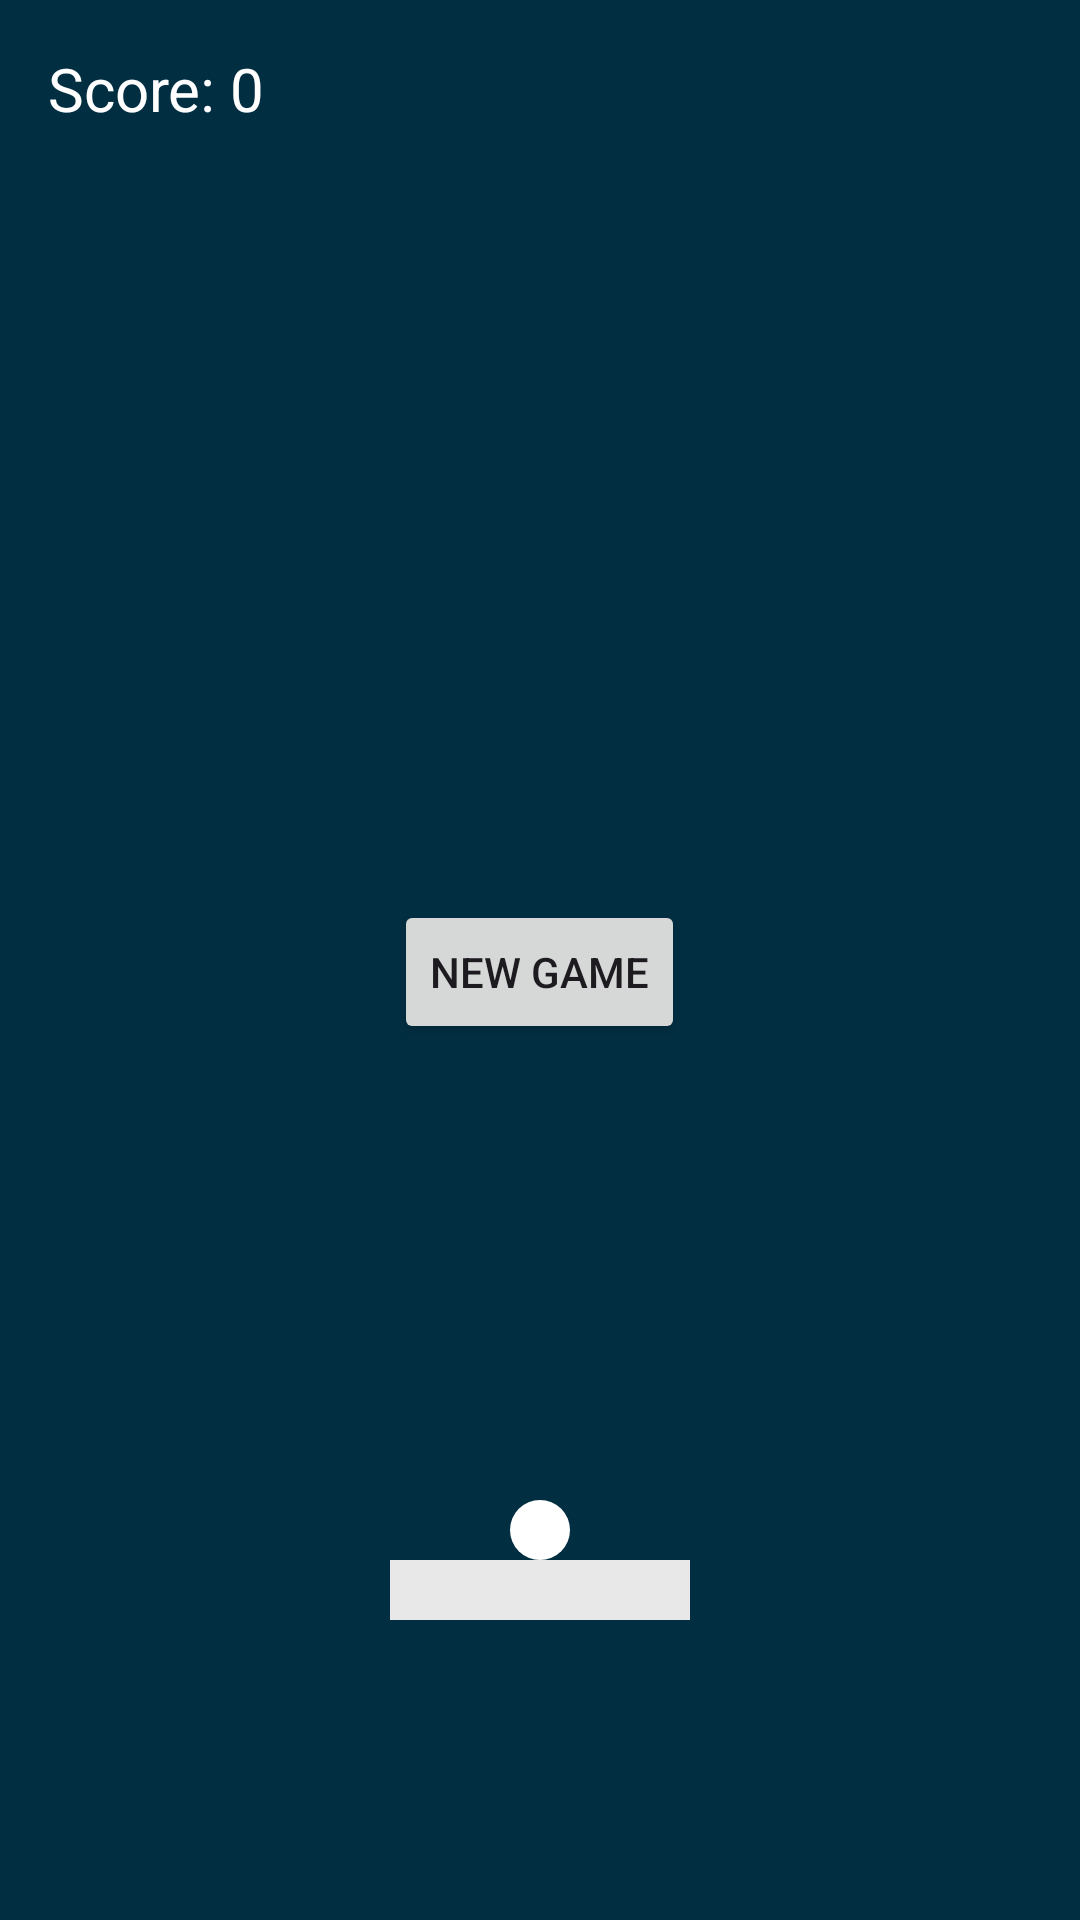

Write the Android layout XML for this screen, with the resource values it uses.
<!-- AndroidManifest.xml: application theme Theme.Gamee -->
<!-- res/layout/activity_game.xml -->
<?xml version="1.0" encoding="utf-8"?>
<androidx.constraintlayout.widget.ConstraintLayout xmlns:android="http://schemas.android.com/apk/res/android"
    xmlns:app="http://schemas.android.com/apk/res-auto"
    xmlns:tools="http://schemas.android.com/tools"
    android:id="@+id/container"
    android:layout_width="match_parent"
    android:layout_height="match_parent"
    android:background="#022E42"
    tools:context=".MainActivity">

    <TextView
        android:id="@+id/scoreText"
        android:layout_width="wrap_content"
        android:layout_height="wrap_content"
        android:layout_marginStart="16dp"
        android:layout_marginLeft="16dp"
        android:layout_marginTop="16dp"
        android:layout_marginBottom="57dp"
        android:text="Score: 0"
        android:textColor="@android:color/white"
        android:textSize="20sp"
        app:layout_constraintBottom_toTopOf="@+id/relativeLayout"
        app:layout_constraintStart_toStartOf="parent"
        app:layout_constraintTop_toTopOf="parent" />


    <RelativeLayout
        android:id="@+id/relativeLayout"
        android:layout_width="wrap_content"
        android:layout_height="0dp"
        android:layout_marginBottom="100dp"
        android:background="#022E42"
        app:layout_constraintBottom_toBottomOf="parent"
        app:layout_constraintStart_toStartOf="parent"
        app:layout_constraintTop_toBottomOf="@+id/scoreText">


        <View
            android:id="@+id/paddle"
            android:layout_width="100dp"
            android:layout_height="20dp"
            android:layout_alignParentBottom="true"
            android:layout_centerHorizontal="true"
            android:background="#E8E8E8" />

        <View
            android:id="@+id/ball"
            android:layout_width="20dp"
            android:layout_height="20dp"
            android:layout_above="@id/paddle"
            android:layout_centerHorizontal="true"
            android:background="@drawable/circle_background" />

        <LinearLayout
            android:id="@+id/brickContainer"
            android:layout_width="match_parent"
            android:layout_height="match_parent"
            android:layout_above="@id/ball"
            android:layout_marginBottom="23dp"
            android:orientation="vertical" />

        <Button
            android:id="@+id/newgame"
            android:layout_width="wrap_content"
            android:layout_height="wrap_content"
            android:layout_centerHorizontal="true"
            android:layout_marginTop="200dp"
            android:text="New Game">

        </Button>

    </RelativeLayout>


</androidx.constraintlayout.widget.ConstraintLayout>
<!-- resources referenced by this layout -->
<resources>
  <!-- drawable circle_background (drawable) -->
  <shape xmlns:android="http://schemas.android.com/apk/res/android">
      <solid android:color="@android:color/white"/>
      <corners android:radius="10dp"/>
  </shape>
  <style name="Theme.Gamee" parent="Base.Theme.Gamee" />
  <style name="Base.Theme.Gamee" parent="Theme.Material3.DayNight.NoActionBar">
          
          
      </style>
</resources>
